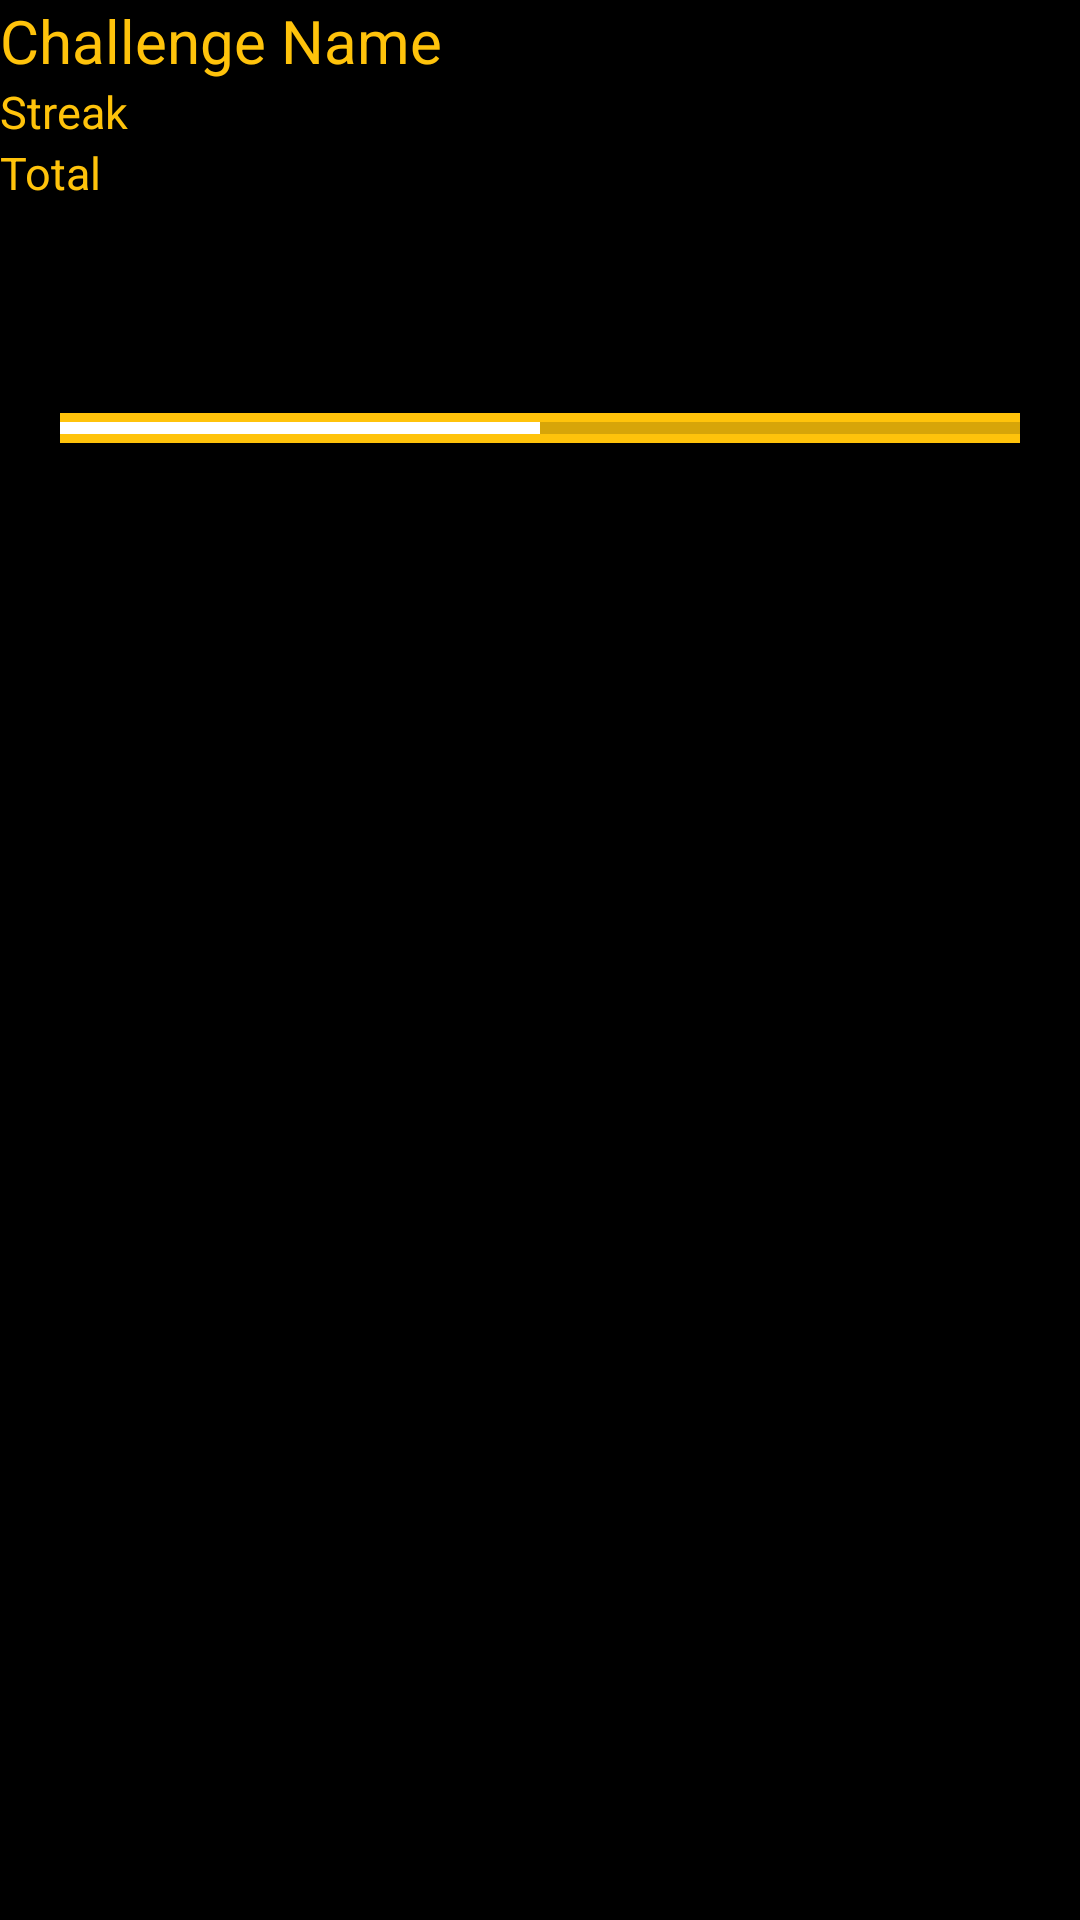

Write the Android layout XML for this screen, with the resource values it uses.
<!-- AndroidManifest.xml: application theme AppTheme -->
<!-- res/layout/challenge_item_layout.xml -->
<?xml version="1.0" encoding="utf-8"?>
<LinearLayout xmlns:android="http://schemas.android.com/apk/res/android"
    android:orientation="vertical" android:layout_width="match_parent"
    android:layout_height="match_parent"
    android:background="@color/black">

    <TextView
        android:layout_width="match_parent"
        android:layout_height="wrap_content"
        android:text="Challenge Name"
        android:textSize="20sp"
        android:id="@+id/challengeName"
        android:textColor="@color/yellow"
        />

    <TextView
        android:layout_width="match_parent"
        android:layout_height="wrap_content"
        android:text="Streak"
        android:textSize="15sp"
        android:textColor="@color/yellow"
        android:id="@+id/challengeStreaak"/>

    <TextView
        android:layout_width="match_parent"
        android:layout_height="wrap_content"
        android:text="Total"
        android:textSize="15sp"
        android:textColor="@color/yellow"
        android:id="@+id/challengeTotal"/>


    <ImageView
        android:layout_width="50dp"
        android:layout_height="50dp"
        android:id="@+id/challengeIcon" />



    <ProgressBar
        android:layout_width="match_parent"
        android:layout_height="10sp"
        android:layout_margin="20dp"
        style="?android:attr/progressBarStyleHorizontal"
        android:background="@color/yellow"
        android:progressTint="#ffffff"
        android:progress="50"
        android:id="@+id/challengeProgressBar"
        />

</LinearLayout>
<!-- resources referenced by this layout -->
<resources>
  <color name="black">#000000</color>
  <color name="yellow">#ffc30b</color>
  <style name="AppTheme" parent="Theme.AppCompat.Light.NoActionBar">
          
          <item name="colorPrimary">#000000</item>
          <item name="colorPrimaryDark">#000000</item>
          <item name="colorAccent">#000000</item>
          <item name="android:colorBackground">@color/yellow</item>
      </style>
</resources>
